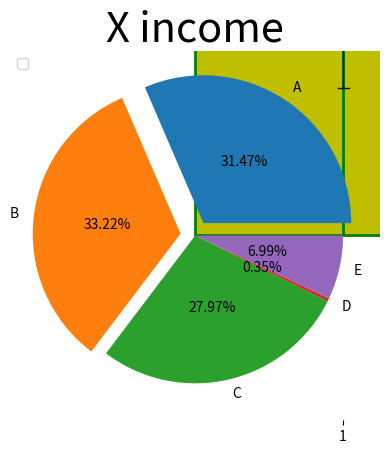

Here is the Python script that generated this plot: (Note: this script raises an exception after producing the figure.)
import numpy as np
import matplotlib.pyplot as plt
from matplotlib import style

np.random.seed(1)
xs= np.random.random(50) * 100
ys = np.random.random(50) * 100


plt.scatter(xs,ys,c='#590',marker="^",s=222,alpha=0.1) ## alpha  = opasiti , s = size
plt.show()


years = [x for x in range(2004,2021,1)]
weights = [x for x in range(50,84,2)]

plt.plot(years,weights,linestyle='--',lw=1) ## lw = thinkness

xb = ['A','B','C','D','E']
yb = [11,20,24,45,52]

plt.bar(xb,yb,color='y',align='edge',width=1,edgecolor='g',lw=2)
plt.xlabel='Person';
plt.ylabel='age';
plt.legend()

ages = np.random.normal(30,3,200)

plt.hist(ages,color='r',bins=200,lw=5,cumulative=True);#cumulative=True == > counts

x = ['A','B','C','D','E']
votes = [90,95,80,1,20]
exploads = [0.1,0.1,0,0,0,]

plt.pie(votes,labels=x,explode=exploads,autopct='%.2f%%',pctdistance=0.5);## autopct --> percents

rates = [np.random.randint(0,20,15)]

plt.boxplot(rates);

x = [i for i in range(2000,2015)]
y = [24,68,36,15,47,24,84,65,35,53,65,45,50,71,47]

plt.plot(x,y,linestyle='--',lw=3)
plt.title('X income',fontsize=30) 
plt.xlabel('Years')
plt.ylabel('Income')

a = [80, 60, 76, 89, 82, 95, 98, 101, 90, 107]
b= [65, 83, 46, 89, 32, 95, 68, 101, 82, 107]
c = [75, 92, 86, 79, 92, 68, 98, 101, 104, 85]

plt.plot(a,label='Apple')
plt.plot(b,label='MicroSoft')
plt.plot(c,label='Tesla')
plt.legend(loc='lower right')

v = [10,42,32,24,15]
p = ['A','B','C','D','E']

style.use('dark_background')
plt.pie(v,labels=None)
plt.legend(labels=p,loc='upper right')

plt.figure(1)
plt.pie(v,labels=p)
plt.figure(2)
plt.plot(a,label='Apple')

